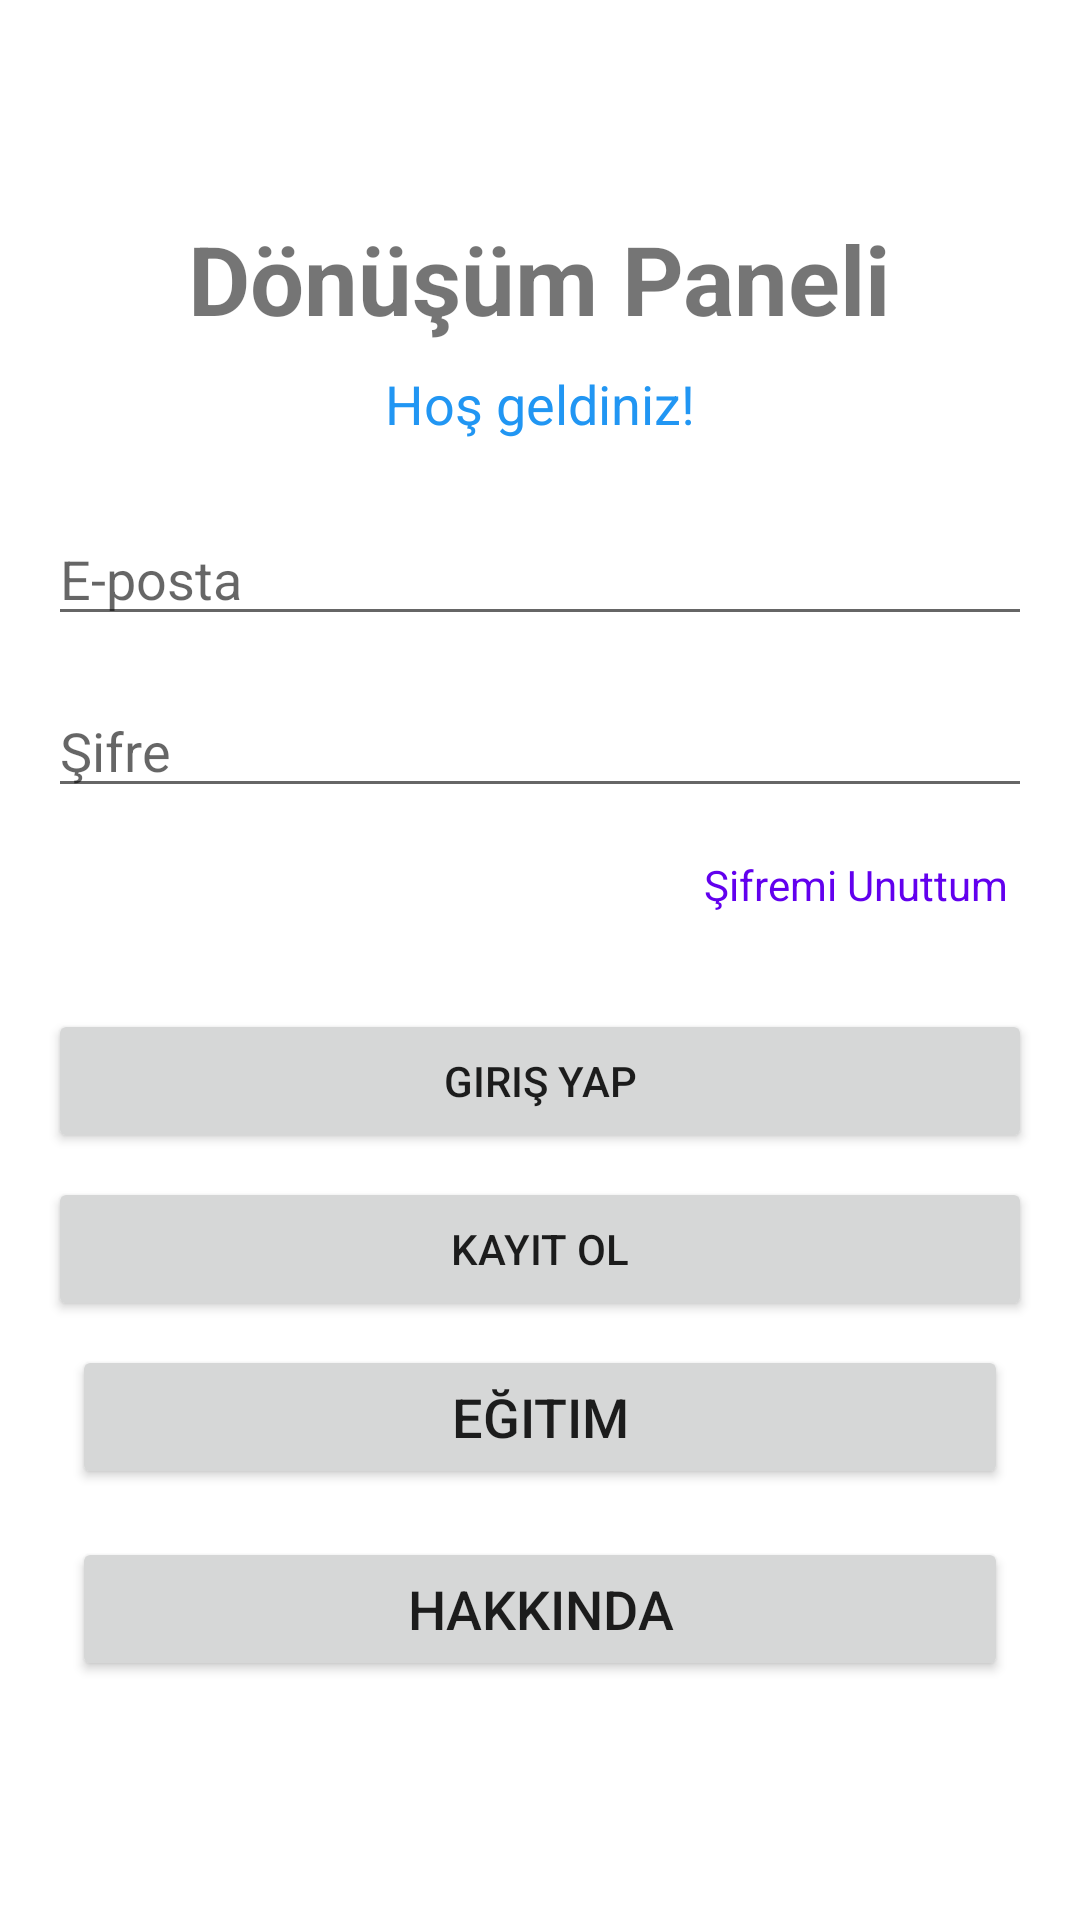

Here is an Android app screen rendered from its layout file. Give the layout XML and the strings, colors and styles it references.
<!-- AndroidManifest.xml: application theme Theme.KYKDonusum -->
<!-- res/layout/activity_main.xml -->
<?xml version="1.0" encoding="utf-8"?>
<LinearLayout xmlns:android="http://schemas.android.com/apk/res/android"
    android:layout_width="match_parent"
    android:layout_height="match_parent"
    android:orientation="vertical"
    android:padding="16dp"
    android:gravity="center">

    <TextView
        android:layout_width="wrap_content"
        android:layout_height="wrap_content"
        android:text="@string/main_title"
        android:textSize="32sp"
        android:textStyle="bold"
        android:layout_marginBottom="8dp"/>

    <TextView
        android:layout_width="wrap_content"
        android:layout_height="wrap_content"
        android:text="@string/welcome"
        android:textSize="18sp"
        android:textColor="#2196F3"
        android:layout_marginBottom="24dp"/>

    <EditText
        android:id="@+id/emailInput"
        android:layout_width="match_parent"
        android:layout_height="wrap_content"
        android:hint="@string/email_hint"
        android:inputType="textEmailAddress"
        android:layout_marginBottom="16dp"/>

    <EditText
        android:id="@+id/passwordInput"
        android:layout_width="match_parent"
        android:layout_height="wrap_content"
        android:hint="@string/password_hint"
        android:inputType="textPassword"
        android:layout_marginBottom="8dp"/>

    <TextView
        android:id="@+id/forgotPasswordText"
        android:layout_width="wrap_content"
        android:layout_height="wrap_content"
        android:text="@string/forgot_password"
        android:textColor="@color/purple_500"
        android:layout_gravity="end"
        android:layout_marginBottom="24dp"
        android:padding="8dp"/>

    <Button
        android:id="@+id/loginButton"
        android:layout_width="match_parent"
        android:layout_height="wrap_content"
        android:text="@string/login"
        android:layout_marginBottom="8dp"/>

    <Button
        android:id="@+id/registerButton"
        android:layout_width="match_parent"
        android:layout_height="wrap_content"
        android:text="@string/register"/>

    <Button
        android:id="@+id/btnEducation"
        android:layout_width="match_parent"
        android:layout_height="wrap_content"
        android:layout_margin="8dp"
        android:text="@string/education"
        android:textSize="18sp" />

    <Button
        android:id="@+id/btnAbout"
        android:layout_width="match_parent"
        android:layout_height="wrap_content"
        android:layout_margin="8dp"
        android:text="@string/about"
        android:textSize="18sp" />

</LinearLayout>
<!-- resources referenced by this layout -->
<resources>
  <string name="about">Hakkında</string>
  <string name="education">Eğitim</string>
  <string name="email_hint">E-posta</string>
  <string name="forgot_password">Şifremi Unuttum</string>
  <string name="login">Giriş Yap</string>
  <string name="main_title">Dönüşüm Paneli</string>
  <string name="password_hint">Şifre</string>
  <string name="register">Kayıt Ol</string>
  <string name="welcome">Hoş geldiniz!</string>
  <style name="Theme.KYKDonusum" parent="Theme.MaterialComponents.DayNight.NoActionBar">
          <item name="colorPrimary">@color/purple_500</item>
          <item name="colorPrimaryVariant">@color/purple_700</item>
          <item name="colorOnPrimary">@color/white</item>
          <item name="colorSecondary">@color/teal_200</item>
          <item name="colorSecondaryVariant">@color/teal_700</item>
          <item name="colorOnSecondary">@color/black</item>
          <item name="android:statusBarColor">@android:color/transparent</item>
          <item name="android:windowTranslucentStatus">true</item>
          <item name="android:windowTranslucentNavigation">true</item>
      </style>
  <!-- not gathered from this repository: default colours our renderer supplied (Android Studio template values) -->
  <color name="purple_500">#FF6200EE</color>
  <color name="purple_700">#FF3700B3</color>
  <color name="teal_200">#FF03DAC5</color>
  <color name="teal_700">#FF018786</color>
  <color name="black">#FF000000</color>
  <color name="white">#FFFFFFFF</color>
</resources>
